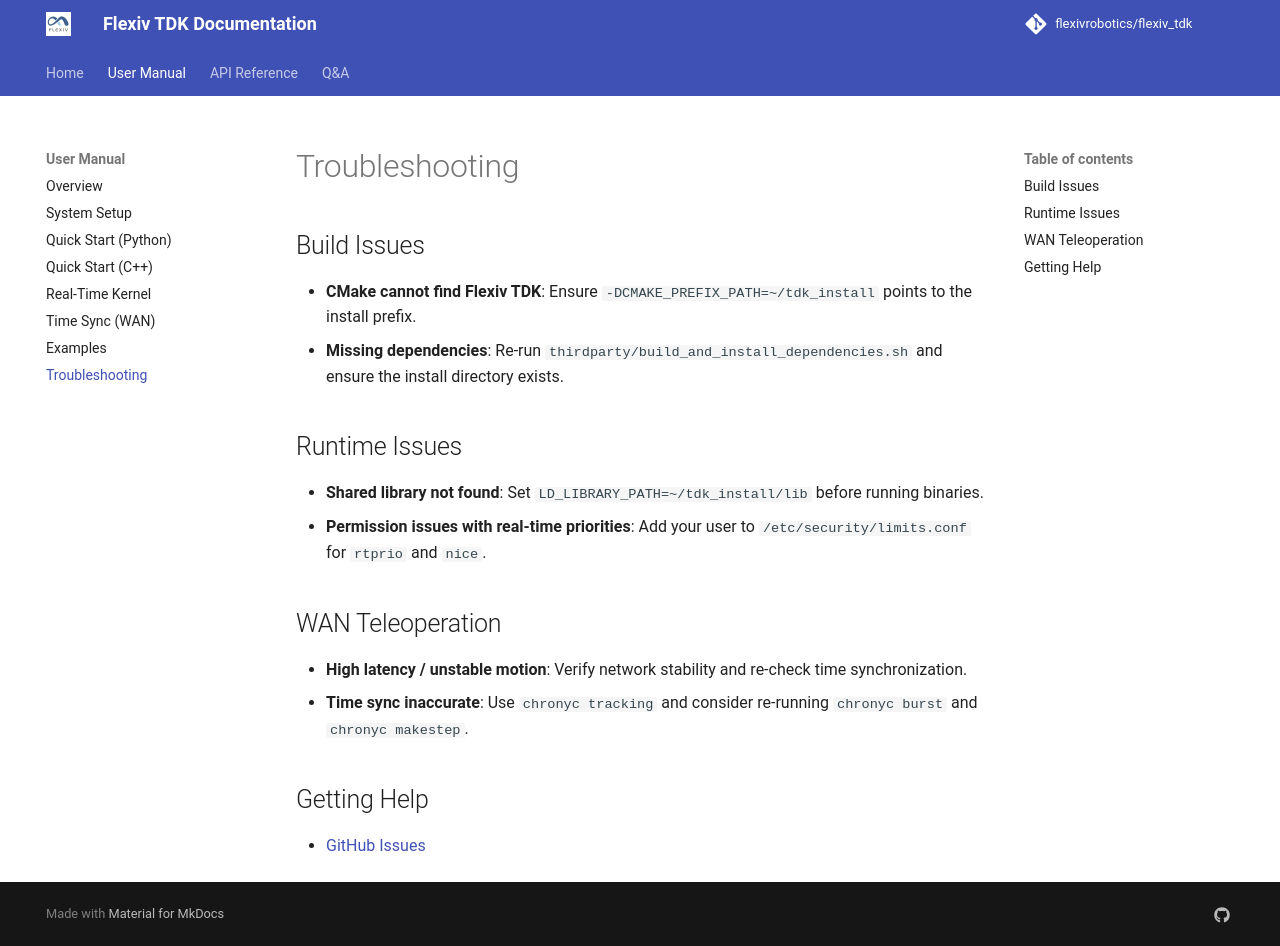

repository: flexivrobotics/flexiv_tdk · page: v1/user-manual/troubleshooting/index.html · generator: mkdocs

# Troubleshooting

## Build Issues
- **CMake cannot find Flexiv TDK**: Ensure `-DCMAKE_PREFIX_PATH=~/tdk_install` points to the install prefix.
- **Missing dependencies**: Re-run `thirdparty/build_and_install_dependencies.sh` and ensure the install directory exists.

## Runtime Issues
- **Shared library not found**: Set `LD_LIBRARY_PATH=~/tdk_install/lib` before running binaries.
- **Permission issues with real-time priorities**: Add your user to `/etc/security/limits.conf` for `rtprio` and `nice`.

## WAN Teleoperation
- **High latency / unstable motion**: Verify network stability and re-check time synchronization.
- **Time sync inaccurate**: Use `chronyc tracking` and consider re-running `chronyc burst` and `chronyc makestep`.

## Leader robot drifting
- Check the inertial parameter calibration of the leader robot tool and confirm that the configured tool is indeed the current one.
- Check that the TCP position of the leader robot is set at the actual position where the human hand grips it
- When starting TDK examples, whether to calibrate the sensor is determined based on the actual input parameters. If choose to calibrate the sensor on initialization, the calibration will last for a period of time, so do not touch the device during that process.

## Getting Help
- [GitHub Issues](https://github.com/flexivrobotics/flexiv_tdk/issues)
